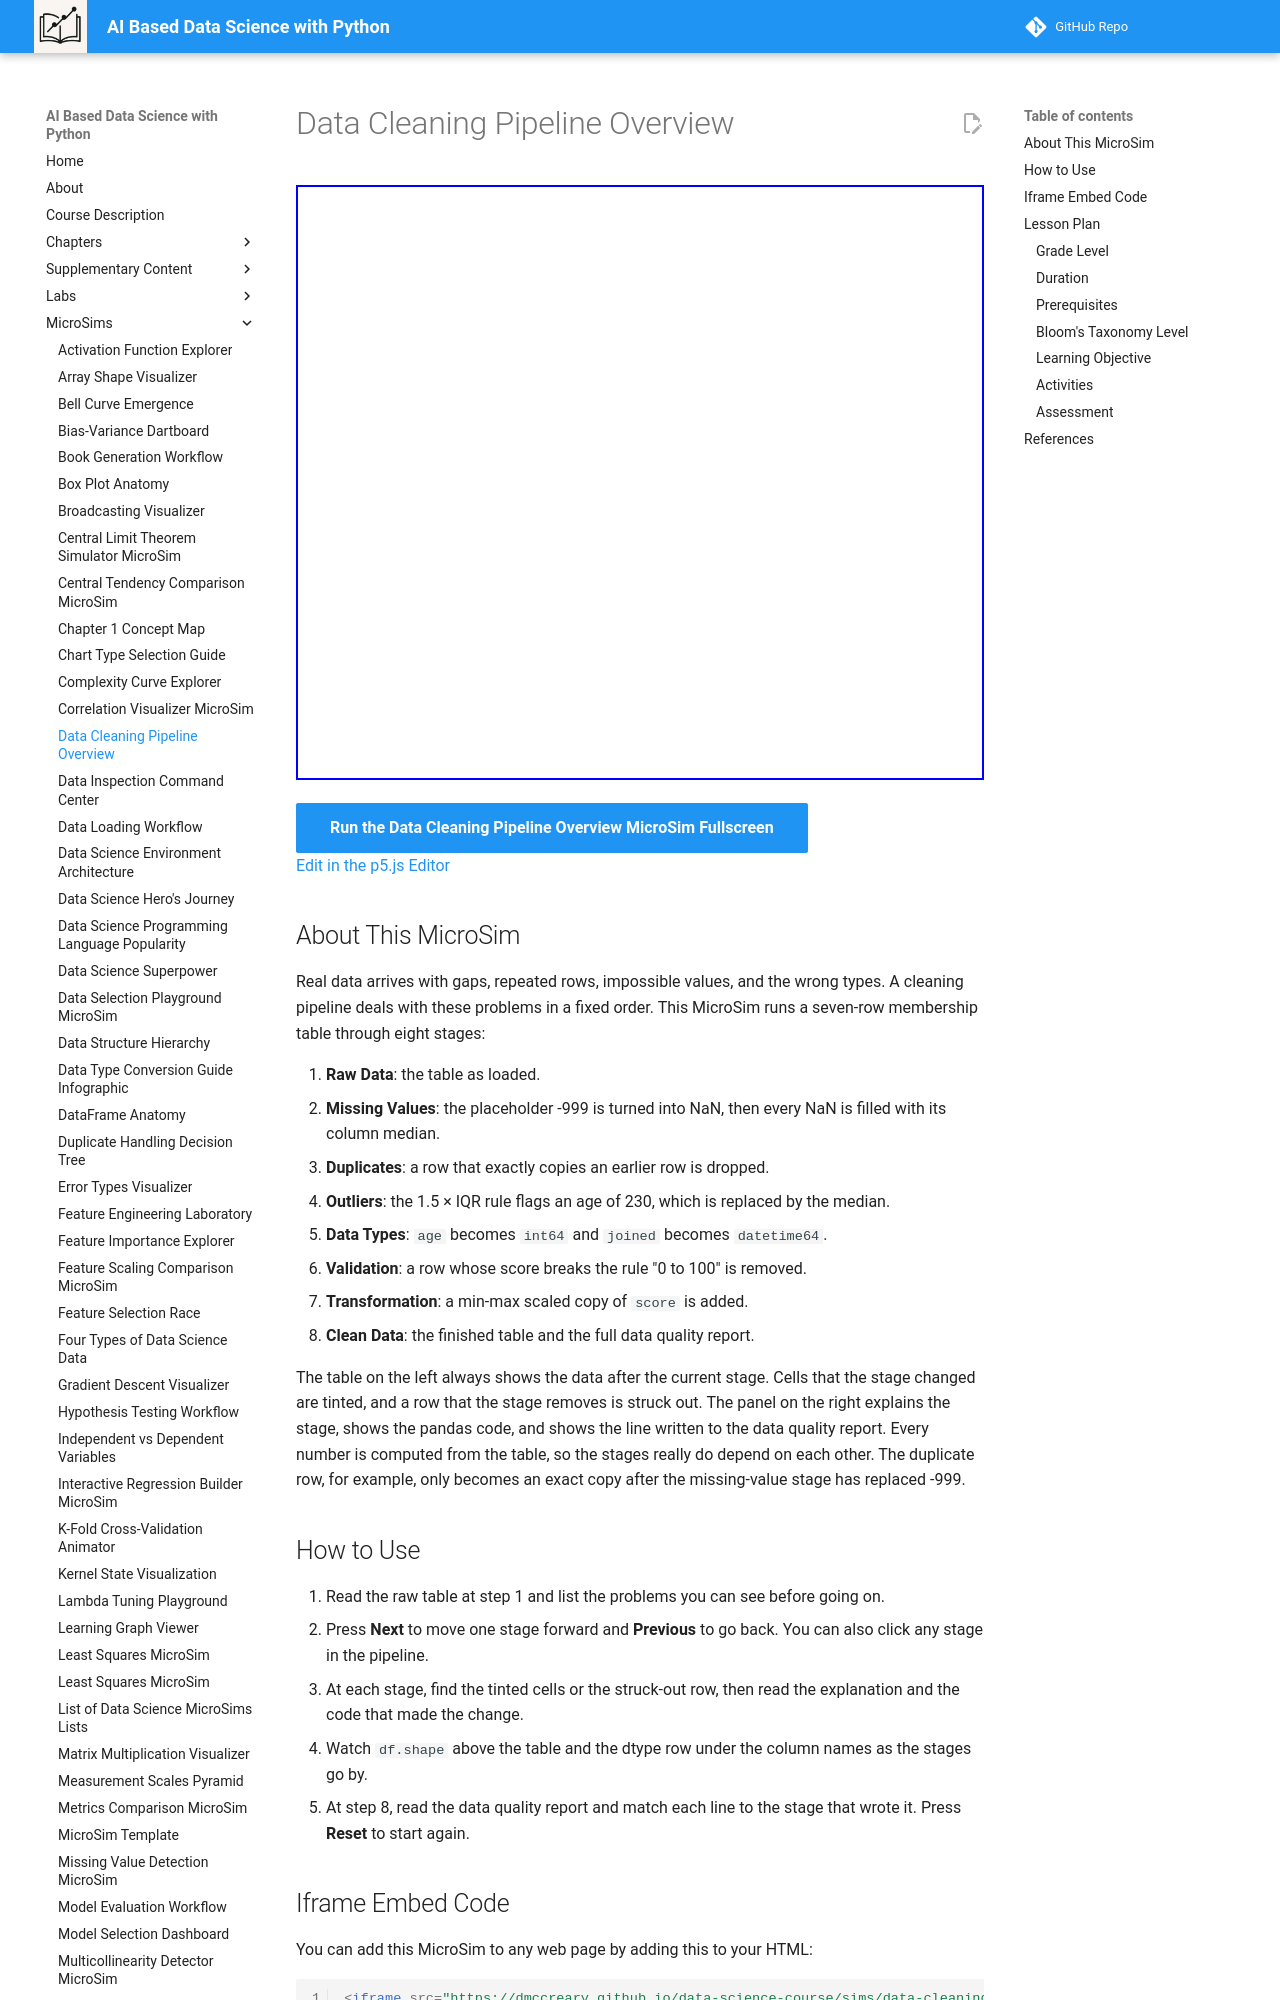

repository: dmccreary/data-science-course · page: sims/data-cleaning-pipeline-overview/index.html · generator: mkdocs

---
title: Data Cleaning Pipeline Overview
description: Step through the eight stages of a data cleaning pipeline and watch a small messy table become analysis-ready, with the pandas code and the data quality report entry for each stage.
image: /sims/data-cleaning-pipeline-overview/data-cleaning-pipeline-overview.png
og:image: /sims/data-cleaning-pipeline-overview/data-cleaning-pipeline-overview.png
twitter:image: /sims/data-cleaning-pipeline-overview/data-cleaning-pipeline-overview.png
social:
   cards: false
quality_score: 0
---

# Data Cleaning Pipeline Overview

<iframe src="main.html" height="595" width="100%" scrolling="no"></iframe>

[Run the Data Cleaning Pipeline Overview MicroSim Fullscreen](./main.html){ .md-button .md-button--primary }
<br/>
[Edit in the p5.js Editor](https://editor.p5js.org/)

## About This MicroSim

Real data arrives with gaps, repeated rows, impossible values, and the wrong types. A cleaning pipeline deals with these problems in a fixed order. This MicroSim runs a seven-row membership table through eight stages:

1. **Raw Data**: the table as loaded.
2. **Missing Values**: the placeholder -999 is turned into NaN, then every NaN is filled with its column median.
3. **Duplicates**: a row that exactly copies an earlier row is dropped.
4. **Outliers**: the 1.5 × IQR rule flags an age of 230, which is replaced by the median.
5. **Data Types**: `age` becomes `int64` and `joined` becomes `datetime64`.
6. **Validation**: a row whose score breaks the rule "0 to 100" is removed.
7. **Transformation**: a min-max scaled copy of `score` is added.
8. **Clean Data**: the finished table and the full data quality report.

The table on the left always shows the data after the current stage. Cells that the stage changed are tinted, and a row that the stage removes is struck out. The panel on the right explains the stage, shows the pandas code, and shows the line written to the data quality report. Every number is computed from the table, so the stages really do depend on each other. The duplicate row, for example, only becomes an exact copy after the missing-value stage has replaced -999.
